Labelled photos from ".keras_dataset", an image-classification folder in diegoandresantana/tree-canopies-experiment. The possible labels are: arvore, fundo.

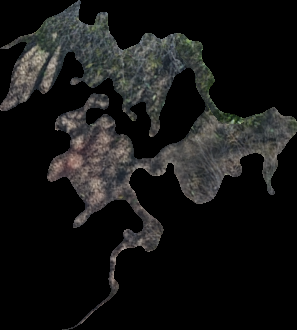
Label: fundo

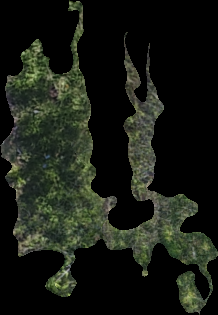
Label: arvore

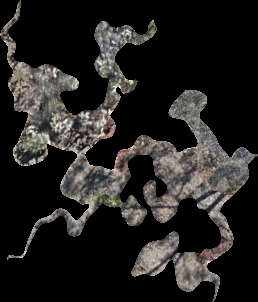
Label: fundo

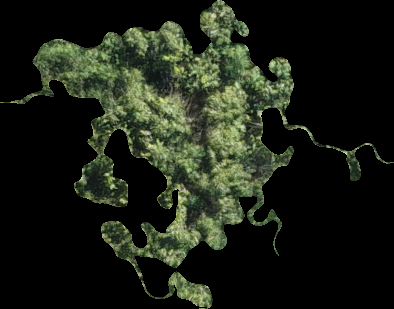
Label: arvore

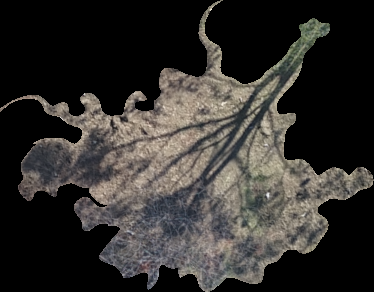
Label: fundo

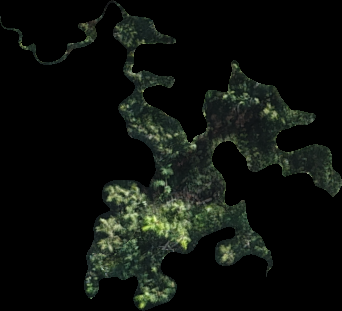
Label: arvore
